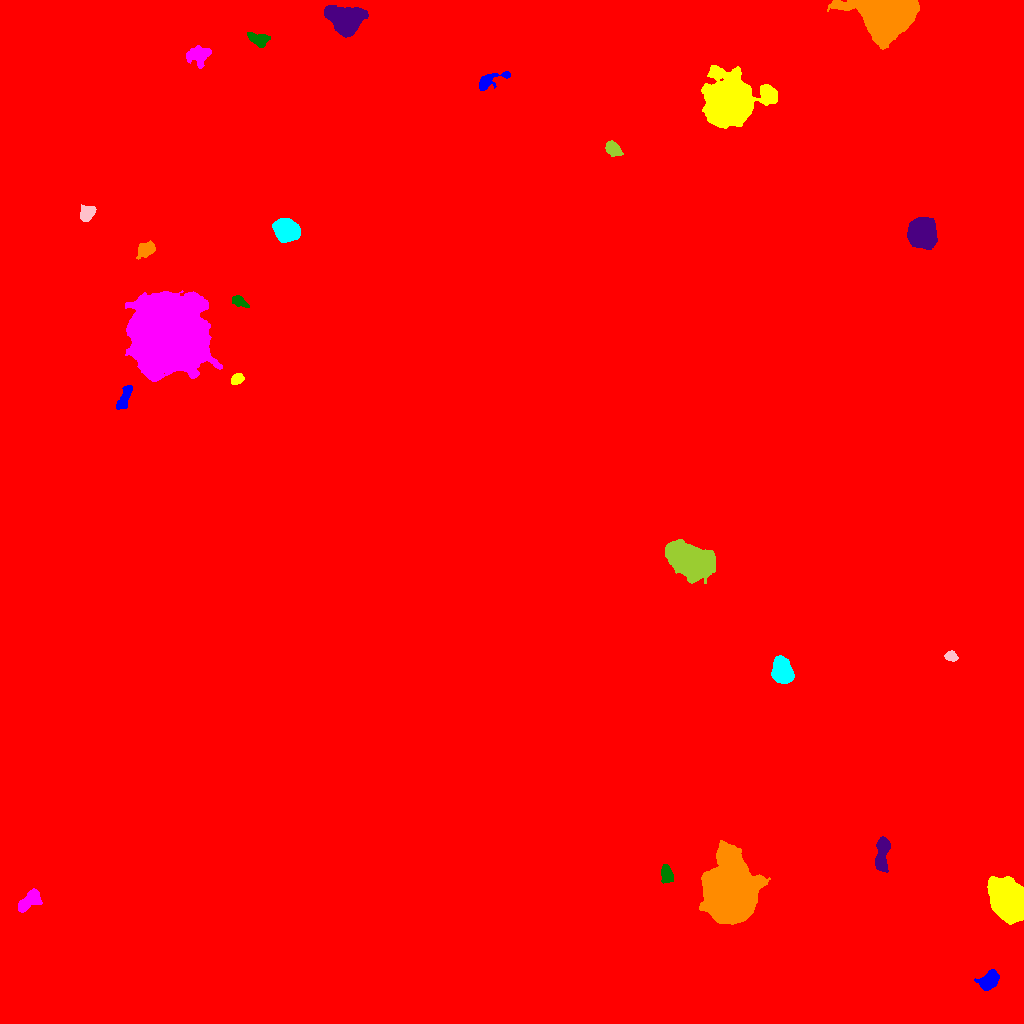

The data file committed next to this chart (first rows):
ID, X, Y, A, B, theta, total_flux, mu_max, mu_median, mu_mean, R_fwhm, R_e, R10, R90, x_start, x_end, y_start, y_end, area, greylevel
0, 513.2, 568.8, 306.5, 297.6, -1.454, 5472492, 65.0, 5.0, 5.893, 9.901, 263.6, 97.46, 430.6, 0, 1023, 0, 1023, 928586, 5.893
1, 989.8, 43.37, 4.998, 3.511, 0.804, 2558, 20.0, 7.0, 7.895, 6.05, 5.14, 2.034, 8.253, 974, 999, 33, 54, 324, 25.9
2, 1008, 123.8, 9.419, 6.912, -0.9454, 43880, 89.0, 26.0, 31.46, 11.14, 10.12, 4.029, 16.67, 987, 1023, 99, 147, 1395, 47.46
3, 28.72, 122.3, 7.188, 3.327, 0.7159, 2130, 15.0, 6.0, 6.302, 6.024, 5.809, 2.185, 8.831, 18, 42, 111, 135, 338, 23.3
4, 666.5, 150, 4.364, 2.542, -1.381, 1176, 13.0, 5.0, 5.851, 4.983, 4.146, 1.693, 6.699, 661, 673, 140, 159, 201, 22.85
5, 882.3, 171.1, 9.214, 2.968, 1.459, 4109, 26.0, 10.0, 10.22, 6.308, 6.077, 2.257, 9.608, 875, 890, 151, 187, 402, 27.22
6, 730.3, 129.7, 13.59, 10.06, -1.556, 142930, 237.0, 24.0, 40.78, 9.934, 12.55, 4.514, 25.14, 699, 770, 99, 183, 3505, 55.78
7, 782.4, 351.6, 6.142, 4.467, -1.228, 7299, 34.0, 13.0, 14.51, 7.797, 6.628, 2.646, 10.56, 771, 794, 340, 368, 503, 30.51
8, 950.8, 367.1, 2.822, 2.241, -0.3367, 575.0, 11.0, 5.0, 4.873, 3.909, 3.241, 1.262, 5.109, 944, 958, 362, 373, 118, 21.87
9, 691.9, 462, 10.55, 6.927, -0.5135, 32507, 66.0, 17.0, 21.4, 10.51, 10.43, 4.029, 17.71, 665, 715, 440, 484, 1519, 56.4
10, 507.3, 509.6, 81.67, 57.05, 0.7641, 3446211, 179.0, 29.0, 35.95, 33.16, 84.16, 32.08, 138.2, 326, 731, 286, 724, 95866, 50.95
11, 124.7, 625.9, 6.795, 2.354, 1.18, 891.0, 7.0, 4.0, 3.697, 6.433, 4.951, 2.034, 7.485, 116, 132, 614, 638, 241, 22.7
12, 237, 644.7, 3.08, 2.339, 0.5317, 664.0, 11.0, 5.0, 5.108, 4.222, 3.478, 1.382, 5.382, 231, 244, 639, 650, 130, 25.11
13, 169.4, 689.3, 15.69, 15.21, -1.09, 261502, 240.0, 25.0, 41.69, 12.3, 17.81, 6.024, 33.81, 125, 222, 642, 733, 6273, 56.69
14, 239.2, 722.1, 4.289, 2.217, -0.4773, 896.0, 12.0, 6.0, 5.973, 5.015, 3.909, 1.493, 6.024, 232, 249, 716, 728, 150, 21.97
15, 921.5, 791.3, 6.1, 5.777, -1.371, 28495, 109.0, 25.0, 34.58, 8.038, 7.399, 2.932, 12.44, 907, 937, 774, 806, 824, 50.58
16, 145.4, 773.7, 4.651, 3.111, 0.5567, 2131, 18.0, 9.0, 8.842, 6.283, 4.853, 1.954, 7.569, 136, 155, 764, 783, 241, 23.84
17, 286.7, 793.2, 5.531, 4.888, -0.3005, 14351, 69.0, 22.0, 26.19, 7.334, 6.555, 2.585, 10.82, 272, 300, 781, 805, 548, 40.19
18, 87.33, 810.1, 3.921, 2.992, 0.8075, 1339, 15.0, 5.0, 6.199, 4.951, 4.297, 1.693, 6.933, 80, 96, 802, 819, 216, 23.2
19, 612.9, 874.3, 3.909, 2.839, -0.7275, 1583, 17.0, 7.0, 7.684, 5.171, 4.297, 1.693, 6.747, 605, 623, 867, 883, 206, 26.68
20, 400.2, 934.6, 3.009, 1.671, 0.8838, 465.0, 11.0, 5.0, 5.225, 3.613, 2.877, 1.128, 4.514, 395, 406, 929, 940, 89, 22.22
21, 488.2, 942.5, 9.076, 3.004, 0.3808, 891.0, 12.0, 2.0, 3.205, 3.868, 4.406, 1.596, 7.569, 479, 510, 933, 952, 278, 20.21
22, 730.5, 921.4, 11.18, 9.483, 0.1625, 96762, 201.0, 15.0, 34.73, 9.424, 10.62, 3.949, 21.38, 701, 777, 895, 958, 2786, 49.73
23, 198.7, 967.6, 6.633, 4.805, 0.204, 1010, 8.0, 3.0, 2.821, 5.781, 5.67, 2.111, 9.08, 186, 211, 955, 978, 358, 19.82
24, 258, 983.8, 5.137, 2.877, -0.3773, 1124, 10.0, 4.0, 4.763, 6.05, 4.652, 1.871, 7.399, 247, 270, 976, 991, 236, 26.76
25, 344.8, 1003, 7.271, 5.806, -0.2956, 23170, 97.0, 15.0, 24.75, 7.092, 7.485, 2.877, 13.49, 324, 368, 986, 1018, 936, 39.75
26, 886.8, 1012, 12.59, 7.864, -0.1937, 122215, 226.0, 26.0, 52.98, 11.63, 11.07, 4.26, 18.92, 827, 919, 974, 1023, 2307, 68.98
